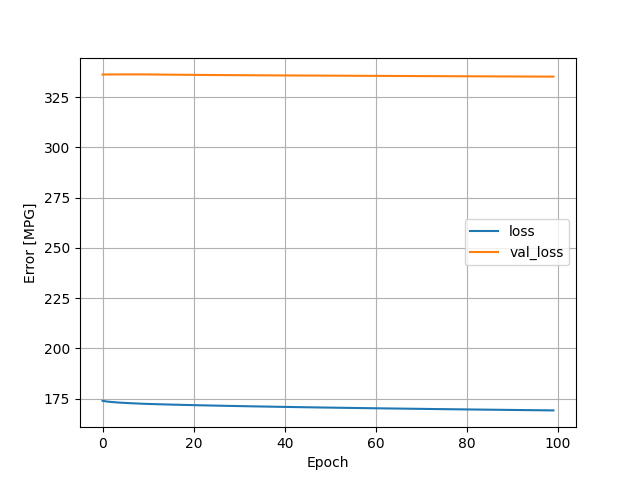

Data behind this chart, as committed beside it:
, loss, val_loss, epoch
0, 174, 336.3, 0
1, 173.6, 336.3, 1
2, 173.4, 336.3, 2
3, 173.2, 336.3, 3
4, 173, 336.3, 4
5, 172.9, 336.3, 5
6, 172.8, 336.3, 6
7, 172.7, 336.3, 7
8, 172.6, 336.3, 8
9, 172.5, 336.3, 9
10, 172.4, 336.3, 10
11, 172.4, 336.3, 11
12, 172.3, 336.3, 12
13, 172.2, 336.2, 13
14, 172.2, 336.2, 14
15, 172.1, 336.2, 15
16, 172, 336.2, 16
17, 172, 336.1, 17
18, 171.9, 336.1, 18
19, 171.9, 336.1, 19
20, 171.8, 336.1, 20
21, 171.8, 336.1, 21
22, 171.7, 336.1, 22
23, 171.7, 336, 23
24, 171.6, 336, 24
25, 171.6, 336, 25
26, 171.5, 336, 26
27, 171.5, 336, 27
28, 171.4, 336, 28
29, 171.4, 336, 29
30, 171.3, 335.9, 30
31, 171.3, 335.9, 31
32, 171.3, 335.9, 32
33, 171.2, 335.9, 33
34, 171.2, 335.9, 34
35, 171.1, 335.9, 35
36, 171.1, 335.9, 36
37, 171.1, 335.8, 37
38, 171, 335.8, 38
39, 171, 335.8, 39
40, 170.9, 335.8, 40
41, 170.9, 335.8, 41
42, 170.9, 335.8, 42
43, 170.8, 335.8, 43
44, 170.8, 335.8, 44
45, 170.8, 335.8, 45
46, 170.7, 335.7, 46
47, 170.7, 335.7, 47
48, 170.7, 335.7, 48
49, 170.6, 335.7, 49
50, 170.6, 335.7, 50
51, 170.6, 335.7, 51
52, 170.5, 335.7, 52
53, 170.5, 335.7, 53
54, 170.5, 335.7, 54
55, 170.4, 335.6, 55
56, 170.4, 335.6, 56
57, 170.4, 335.6, 57
58, 170.3, 335.6, 58
59, 170.3, 335.6, 59
... 40 more rows
